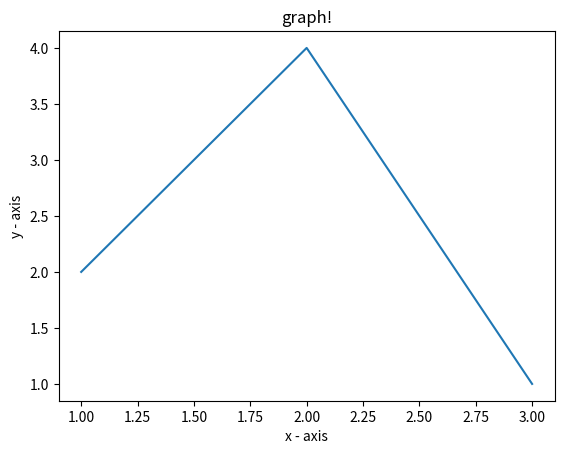

This figure's Python source:
import matplotlib.pyplot as plt

x = [1, 2, 3]
y = [2, 4, 1]

plt.plot(x, y)

plt.xlabel("x - axis")
plt.ylabel("y - axis")
plt.title("graph!")

plt.show()